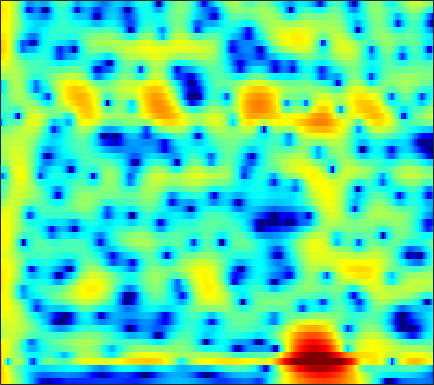

Data behind this chart, as committed beside it:
8.0287, 7.3405, 6.3738, 5.3463, 4.5322, 3.3874, 2.1725, 1.2131, -0.1312, -1.5513, -3.0522, -4.2338, -5.8851, -7.629, -9.0025, -10.931, -12.971, -14.549, -16.706, -18.666, -20.034, -20.476, -20.406, -19.878
8.496, 7.612, 6.388, 5.116, 4.135, 2.793, 1.418, 0.3669, -1.055, -2.493, -3.943, -5.033, -6.481, -7.905, -8.944, -10.25, -11.4, -12.1, -12.76, -13.09, -13.16, -13.1, -12.92, -12.67
8.797, 7.537, 5.861, 4.234, 3.071, 1.619, 0.2839, -0.6456, -1.806, -2.894, -3.907, -4.614, -5.47, -6.21, -6.681, -7.192, -7.552, -7.725, -7.82, -7.777, -7.639, -7.504, -7.308, -7.109
9.184, 5.557, -1.198, -8.167, -4.185, -0.2496, 1.45, 1.912, 1.748, 0.9168, -0.5056, -1.972, -4.614, -8.551, -12.93, -15.75, -10.05, -7.029, -4.418, -2.729, -1.61, -1.051, -0.6117, -0.4864
7.653, 6.373, 4.925, 3.813, 3.163, 2.431, 1.728, 1.131, 0.1635, -0.9989, -2.267, -3.186, -4.273, -5.166, -5.687, -5.988, -5.79, -5.406, -4.798, -4.248, -3.838, -3.647, -3.572, -3.72
6.993, 6.273, 5.319, 4.347, 3.593, 2.548, 1.443, 0.5432, -0.828, -2.436, -4.229, -5.598, -7.318, -8.695, -9.329, -9.434, -8.817, -8.069, -6.932, -5.828, -4.871, -4.276, -3.668, -3.228
5.01, 4.87, 4.603, 4.204, 3.789, 3.07, 2.189, 1.412, 0.1644, -1.453, -3.528, -5.399, -8.258, -11.34, -12.8, -11.8, -9.312, -7.694, -6.013, -4.737, -3.736, -3.117, -2.445, -1.92
1.44, 2.292, 3.039, 3.429, 3.525, 3.402, 3.053, 2.694, 2.129, 1.434, 0.6024, -0.05636, -0.8691, -1.563, -2.012, -2.474, -2.717, -2.782, -2.789, -2.804, -2.864, -2.939, -3.055, -3.165
1.853, 2.481, 3.103, 3.503, 3.677, 3.736, 3.573, 3.328, 2.916, 2.453, 1.917, 1.451, 0.7881, 0.1154, -0.3978, -1.118, -1.886, -2.474, -3.257, -4.07, -4.961, -5.698, -6.767, -7.899
3.534, 3.773, 4.002, 4.092, 4.092, 4.014, 3.799, 3.515, 2.988, 2.369, 1.683, 1.102, 0.2434, -0.641, -1.307, -2.239, -3.262, -4.09, -5.273, -6.556, -7.999, -9.265, -11.33, -14
4.466, 4.66, 4.809, 4.78, 4.628, 4.314, 3.914, 3.52, 2.797, 1.874, 0.8377, -0.01909, -1.282, -2.626, -3.611, -4.831, -5.918, -6.658, -7.586, -8.443, -9.326, -10.09, -11.36, -13.03
4.952, 5.233, 5.393, 5.336, 5.105, 4.54, 3.789, 3.164, 2.181, 0.9423, -0.5161, -1.745, -3.728, -6.261, -8.554, -12.04, -15.07, -15.23, -13.07, -10.99, -9.613, -8.922, -8.357, -8.104
5.297, 5.45, 5.338, 4.977, 4.567, 3.728, 2.516, 1.495, 0.1484, -1.272, -2.766, -3.86, -5.336, -7.099, -8.653, -10.67, -11.78, -11.69, -10.47, -8.581, -6.924, -5.961, -4.963, -4.18
5.945, 5.802, 5.278, 4.359, 3.509, 2.11, 0.1023, -1.84, -4.815, -7.858, -9.889, -9.919, -8.703, -7.482, -6.952, -6.528, -5.979, -5.477, -4.865, -4.277, -3.628, -3.136, -2.547, -2.021
6.603, 6.335, 5.724, 4.654, 3.589, 2.009, -0.04784, -2.175, -5.57, -9.136, -11.08, -10.22, -8.521, -6.959, -5.911, -4.935, -4.346, -3.984, -3.505, -3.185, -3.009, -2.918, -2.816, -2.797
6.661, 6.436, 5.969, 5.258, 4.457, 3.185, 1.913, 0.8337, -0.7499, -2.202, -3.451, -4.077, -4.58, -5.027, -5.204, -5.098, -4.908, -4.83, -4.758, -4.739, -4.92, -5.26, -5.965, -6.96
6.582, 6.488, 6.133, 5.654, 5.118, 4.062, 2.918, 1.999, 0.4928, -1.168, -3.073, -4.648, -6.648, -8.424, -9.415, -9.646, -8.766, -7.946, -7.187, -6.799, -6.805, -7.152, -8.207, -9.928
6.269, 6.308, 6.06, 5.629, 5.243, 4.402, 3.256, 2.325, 0.8303, -0.981, -3.299, -5.527, -9.056, -14.27, -19.25, -15.84, -11.7, -9.586, -7.701, -6.733, -6.371, -6.379, -6.79, -7.558
5.342, 5.42, 5.352, 4.943, 4.538, 3.932, 3.002, 2.189, 1.039, -0.264, -1.586, -2.689, -4.08, -5.042, -5.604, -5.913, -5.625, -5.352, -4.973, -4.615, -4.484, -4.51, -4.68, -5.027
4.585, 4.642, 4.604, 4.263, 3.771, 3.094, 2.257, 1.47, 0.4162, -0.6061, -1.43, -1.974, -2.618, -2.903, -3.012, -3.136, -3.055, -2.958, -2.891, -2.832, -2.799, -2.852, -2.975, -3.179
4.828, 4.928, 4.717, 4.328, 3.739, 2.574, 1.261, 0.03759, -1.767, -3.522, -4.747, -4.911, -4.523, -3.918, -3.336, -2.653, -2.258, -2.019, -1.798, -1.761, -1.781, -1.841, -1.968, -2.115
5.782, 5.92, 5.627, 5.037, 4.395, 2.903, 0.9758, -0.9166, -4.504, -10.58, -25.27, -16.02, -8.678, -5.416, -4.034, -2.743, -2.082, -1.883, -1.824, -2.036, -2.462, -2.791, -3.249, -3.548
5.991, 6.008, 5.827, 5.185, 4.635, 3.602, 2.176, 1.035, -0.6482, -2.209, -3.384, -3.603, -3.613, -3.209, -2.898, -2.784, -2.786, -3.03, -3.713, -4.736, -6.271, -7.739, -10.01, -11.79
5.697, 5.622, 5.44, 5.031, 4.515, 3.848, 2.896, 2.124, 1.085, 0.08018, -0.9105, -1.515, -2.129, -2.713, -2.997, -3.397, -3.902, -4.338, -5.219, -6.479, -8.264, -10.2, -13.62, -17.15
5.417, 5.428, 5.253, 5.036, 4.6, 3.962, 3.127, 2.345, 1.154, -0.1396, -1.55, -2.666, -3.804, -4.74, -5.109, -5.124, -5.11, -5.038, -5.069, -5.366, -5.829, -6.301, -6.899, -7.313
4.733, 4.993, 5.032, 4.922, 4.732, 4.08, 3.309, 2.456, 0.9836, -0.9719, -3.491, -6.138, -10.7, -15.1, -13.63, -9.615, -6.887, -5.638, -4.493, -3.876, -3.585, -3.468, -3.44, -3.503
3.005, 3.443, 3.999, 4.107, 4.171, 3.947, 3.392, 2.805, 1.714, 0.1414, -1.689, -3.435, -5.779, -7.293, -7.236, -5.972, -4.649, -3.768, -3.037, -2.563, -2.371, -2.349, -2.443, -2.585
0.1677, 1.018, 1.975, 2.788, 3.055, 3.426, 3.368, 3.225, 2.81, 2.216, 1.441, 0.8939, 0.07954, -0.4611, -0.8236, -1.06, -1.227, -1.337, -1.525, -1.853, -2.315, -2.81, -3.583, -4.43
-3.255, -1.494, -0.02777, 1.434, 2.089, 2.804, 3.289, 3.467, 3.499, 3.425, 3.056, 2.818, 2.294, 1.804, 1.372, 0.7662, 0.1654, -0.3702, -1.064, -1.951, -2.994, -3.946, -5.586, -7.769
-4.033, -2.732, -0.8553, 0.3189, 1.405, 2.273, 3.09, 3.476, 3.778, 3.848, 3.698, 3.419, 2.958, 2.244, 1.699, 0.7917, -0.1078, -0.8389, -1.786, -2.749, -3.736, -4.537, -5.793, -7.376
-3.78, -3.27, -2.099, -0.4829, 0.5239, 2.087, 3.105, 3.74, 4.3, 4.407, 4.315, 3.908, 3.207, 2.099, 1.139, -0.3654, -1.992, -3.107, -4.406, -5.074, -5.362, -5.435, -5.45, -5.581
-11.35, -12.49, -7.726, -2.831, -0.2784, 2.042, 3.761, 4.604, 5.268, 5.508, 5.21, 4.768, 3.642, 2.127, 0.4799, -2.209, -6.161, -10.03, -16.3, -13.76, -9.688, -7.822, -6.255, -5.237
-4.684, -4.704, -3.023, -0.9891, 0.9213, 2.618, 4.008, 4.699, 5.145, 5.303, 4.864, 4.41, 3.216, 1.737, 0.1574, -2.155, -5.109, -7.207, -9.575, -10.06, -9.291, -8.487, -7.601, -6.814
-0.6289, 0.123, 0.744, 1.898, 2.409, 3.371, 3.953, 4.287, 4.489, 4.364, 3.947, 3.427, 2.445, 1.181, -0.001007, -1.75, -3.757, -5.26, -7.345, -9.229, -10.96, -11.73, -11.75, -10.97
0.3934, 1.015, 1.983, 2.657, 3.148, 3.607, 3.946, 4.064, 4.107, 3.846, 3.468, 2.918, 2.11, 0.9501, -0.02581, -1.643, -3.539, -5.199, -7.874, -11.32, -16.71, -24.7, -26.39, -16.7
0.9244, 1.488, 2.192, 2.628, 3.058, 3.322, 3.574, 3.639, 3.571, 3.4, 3.009, 2.612, 1.914, 0.9784, 0.1967, -1.113, -2.556, -3.858, -5.656, -7.622, -9.523, -10.55, -11, -10.6
1.251, 1.648, 1.875, 2.334, 2.451, 2.776, 2.917, 3.008, 2.996, 2.932, 2.657, 2.451, 1.926, 1.322, 0.7224, -0.1823, -1.223, -2.108, -3.305, -4.543, -5.626, -6.371, -7.094, -7.479
0.9692, 0.9513, 1.213, 1.515, 1.688, 2.007, 2.224, 2.376, 2.589, 2.631, 2.686, 2.607, 2.425, 2.129, 1.736, 1.162, 0.3235, -0.3469, -1.47, -2.716, -4.048, -5.081, -6.504, -7.649
-1.45, -1.426, -0.5991, -0.2636, 0.4403, 0.6927, 1.165, 1.401, 1.789, 2.202, 2.701, 2.927, 3.283, 3.338, 3.311, 2.994, 2.421, 1.823, 0.7203, -0.7029, -2.596, -4.357, -7.499, -11.82
-12.04, -6.923, -4.14, -2.664, -1.835, -1.989, -2.13, -2.272, -2.062, -0.619, 0.9142, 2.095, 3.331, 4.06, 4.487, 4.545, 4.346, 3.937, 3.112, 1.953, 0.3725, -1.146, -3.509, -6.18
-5.159, -5.029, -4.128, -2.998, -3.935, -4.787, -8.143, -13.26, -20.06, -7.723, -2.676, -0.1386, 1.819, 3.225, 3.782, 4.167, 4.214, 3.961, 3.486, 2.781, 1.865, 1.168, 0.3343, -0.4731
-3.701, -3.607, -2.487, -2.504, -2.516, -2.58, -3.242, -3.49, -3.389, -2.138, -0.6794, 0.1241, 1.319, 1.983, 2.195, 2.357, 2.093, 1.799, 1.216, 0.5083, -0.1021, -0.4245, -0.6755, -0.6246
-5.038, -3.12, -2.221, -1.523, -0.5865, -0.3358, 0.06058, 0.2616, 0.568, 0.8687, 0.9806, 1.146, 1.14, 0.8524, 0.6602, 0.07489, -0.7186, -1.382, -2.628, -4.154, -5.731, -6.801, -6.899, -5.058
-3.896, -3.32, -2.173, -0.6725, -0.1733, 0.6304, 1.248, 1.512, 1.681, 1.446, 1.095, 0.7389, -0.2007, -1.208, -2.028, -3.339, -4.394, -5.173, -6.362, -8.01, -11.06, -14.4, -15.52, -9.002
-7.825, -6.067, -3.123, -1.354, -0.2819, 0.9452, 1.522, 1.76, 1.694, 1.291, 0.5352, -0.4594, -2.18, -4.458, -6.903, -10.57, -12.63, -11.83, -9.502, -7.863, -6.795, -6.01, -4.734, -3.021
-8.178, -5.549, -2.906, -0.8472, 0.4053, 1.264, 1.781, 1.888, 1.711, 1.254, 0.3516, -0.7145, -2.376, -4.653, -7.006, -10.45, -12.27, -10.98, -8.387, -6.162, -4.351, -3.305, -1.945, -0.7298
0.1545, 0.2192, 0.7776, 1.38, 1.579, 1.839, 1.945, 1.852, 1.566, 1.03, 0.2604, -0.3515, -1.321, -2.428, -3.221, -4.003, -4.43, -4.5, -4.133, -3.518, -2.804, -2.267, -1.588, -0.9286
3.356, 3.292, 3.17, 2.936, 2.74, 2.501, 2.102, 1.768, 1.25, 0.62, -0.02269, -0.4432, -1.102, -1.716, -2.054, -2.453, -2.729, -2.836, -2.846, -2.777, -2.704, -2.59, -2.492, -2.386
5.397, 5.217, 4.773, 4.144, 3.656, 2.957, 2.09, 1.448, 0.569, -0.3, -1.02, -1.444, -2.01, -2.412, -2.574, -2.791, -2.944, -2.989, -3.065, -3.168, -3.369, -3.564, -3.958, -4.499
7.16, 6.808, 6.054, 5.107, 4.346, 2.991, 1.438, 0.2094, -1.496, -2.929, -3.871, -4.46, -4.827, -4.837, -4.811, -4.718, -4.483, -4.257, -4.087, -4.04, -4.128, -4.525, -5.281, -6.609
8.314, 7.807, 6.935, 5.757, 4.585, 2.492, -0.1112, -2.586, -6.657, -10.94, -12.84, -12.14, -10.61, -9.994, -9.872, -9.249, -8.214, -7.369, -6.167, -5.281, -4.848, -4.849, -5.377, -6.545
8.096, 7.753, 7.025, 5.85, 4.549, 2.44, -0.2406, -2.866, -7.182, -11.98, -14.28, -13.65, -13.76, -15.88, -19.37, -25.08, -16.92, -12.49, -8.92, -6.731, -5.515, -4.874, -4.638, -4.788
6.913, 6.875, 6.386, 5.475, 4.505, 3.019, 1.217, -0.3132, -2.426, -4.457, -6.294, -7.681, -9.404, -11.08, -12.07, -12.52, -11.4, -10.09, -8.244, -6.731, -5.55, -4.957, -4.35, -4.026
6.016, 6.016, 5.687, 5.054, 4.462, 3.403, 2.085, 1.021, -0.4452, -1.937, -3.409, -4.535, -5.76, -6.728, -7.185, -7.611, -7.656, -7.5, -7.047, -6.485, -5.873, -5.476, -4.928, -4.466
5.949, 5.872, 5.612, 5.11, 4.607, 3.651, 2.478, 1.521, 0.1163, -1.37, -2.861, -3.859, -5.036, -6.013, -6.649, -7.237, -7.614, -7.721, -7.826, -7.766, -7.553, -7.182, -6.611, -5.883
6.377, 6.347, 6.08, 5.549, 4.928, 3.905, 2.663, 1.554, -0.1674, -2.12, -4.184, -5.625, -7.382, -8.597, -9.174, -9.465, -9.719, -10.04, -10.75, -11.62, -12.13, -11.82, -10.43, -8.569
6.652, 6.658, 6.369, 5.799, 5.149, 4.104, 2.755, 1.453, -0.6649, -3.367, -6.901, -10.31, -16.92, -19.52, -15.62, -12.73, -11.65, -11.84, -13.15, -16.47, -24.65, -27.95, -15.79, -10.63
6.075, 6.036, 5.794, 5.3, 4.805, 3.887, 2.667, 1.558, -0.2064, -2.35, -4.927, -7.059, -9.75, -10.88, -10.57, -9.62, -9.021, -8.9, -9.137, -9.611, -9.8, -9.499, -8.284, -6.644
